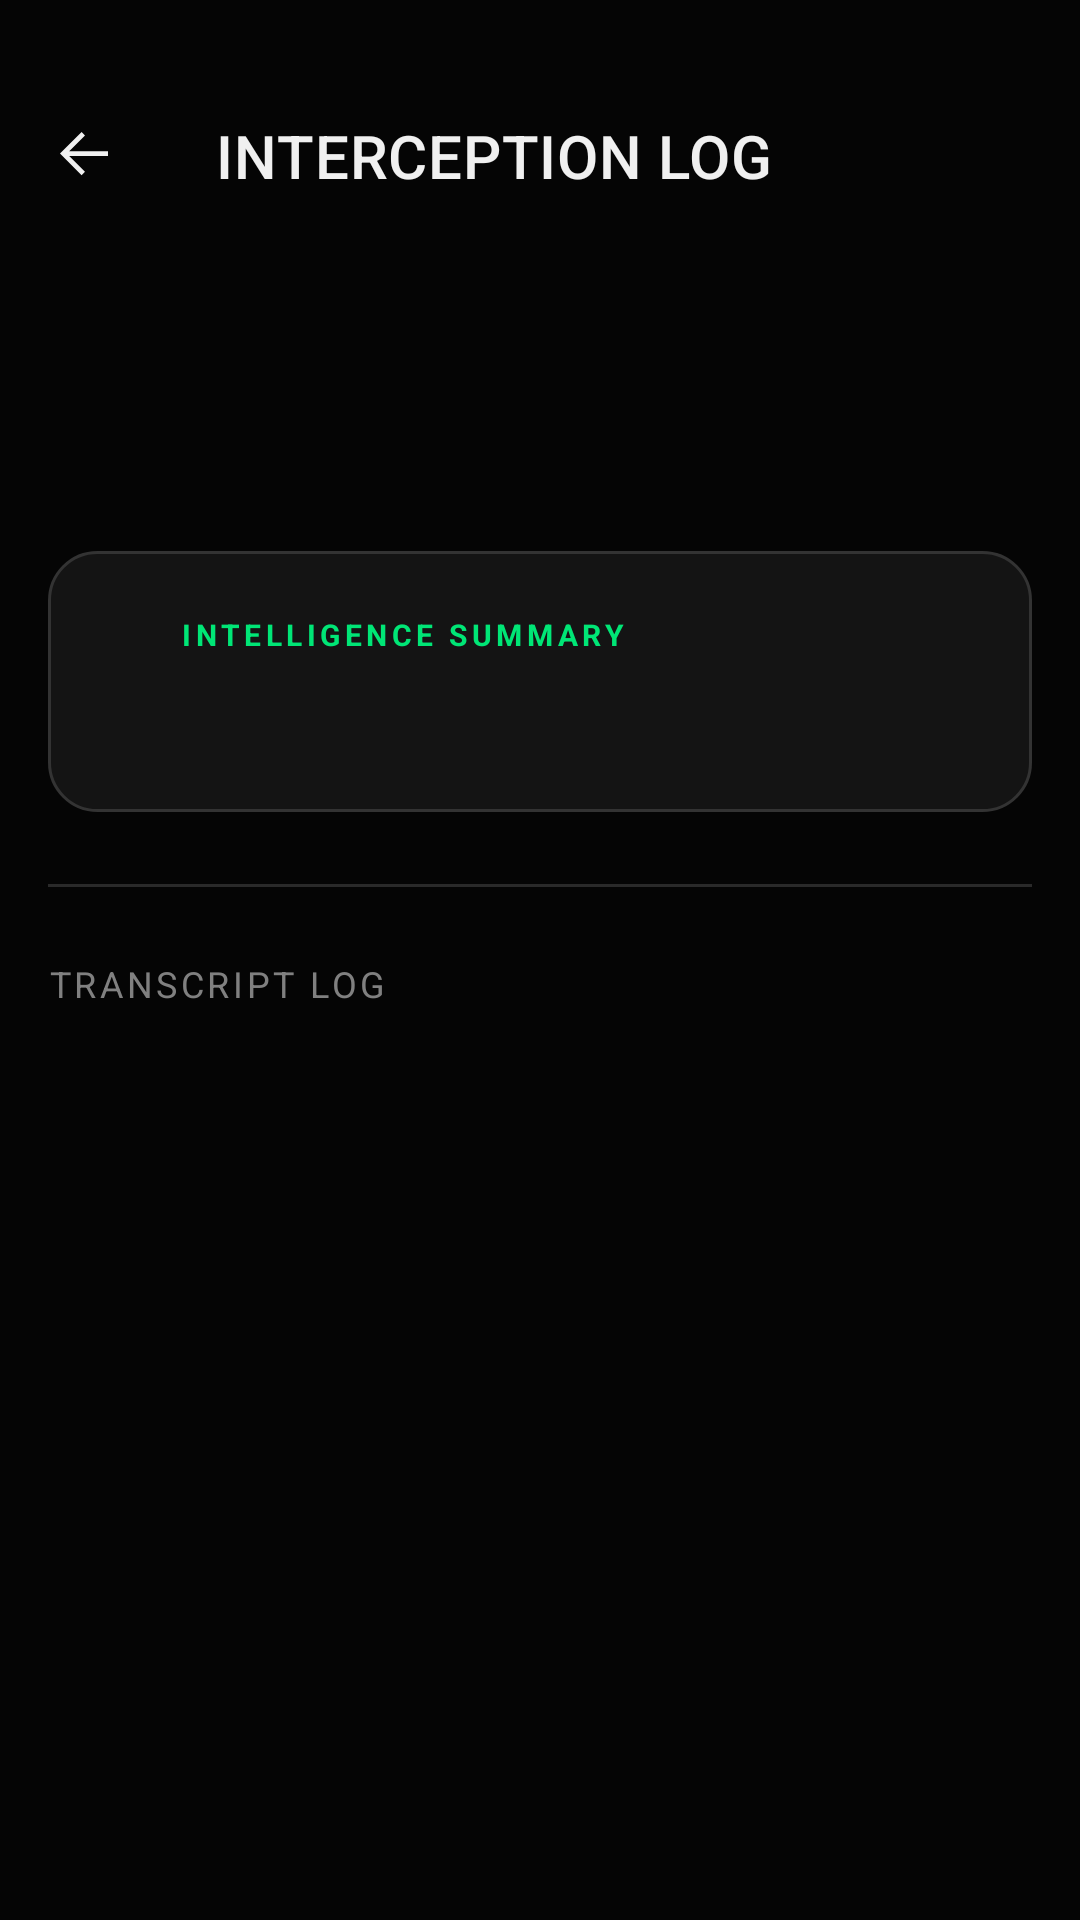

Layout XML and referenced resources for this Android screen:
<!-- AndroidManifest.xml: application theme Theme.EchoMi -->
<!-- res/layout/activity_call_detail_screen.xml -->
<?xml version="1.0" encoding="utf-8"?>
<androidx.coordinatorlayout.widget.CoordinatorLayout
    xmlns:android="http://schemas.android.com/apk/res/android"
    xmlns:app="http://schemas.android.com/apk/res-auto"
    xmlns:tools="http://schemas.android.com/tools"
    android:layout_width="match_parent"
    android:layout_height="match_parent"
    android:background="@color/background_obsidian">

    <com.google.android.material.appbar.AppBarLayout
        android:layout_width="match_parent"
        android:layout_height="wrap_content"
        android:layout_marginTop="24dp"
        android:background="@android:color/transparent"
        app:elevation="0dp">

        <com.google.android.material.appbar.MaterialToolbar
            android:id="@+id/toolbar"
            android:layout_width="match_parent"
            android:layout_height="?attr/actionBarSize"
            app:navigationIcon="@drawable/back"
            app:navigationIconTint="@color/text_primary"
            app:title="INTERCEPTION LOG"
            app:titleTextAppearance="@style/TextAppearance.MaterialComponents.Headline6"
            app:titleTextColor="@color/text_primary" />
    </com.google.android.material.appbar.AppBarLayout>

    <androidx.core.widget.NestedScrollView
        android:id="@+id/transcriptScrollView"
        android:layout_width="match_parent"
        android:layout_height="match_parent"
        android:fillViewport="true"
        app:layout_behavior="@string/appbar_scrolling_view_behavior">

        <LinearLayout
            android:layout_width="match_parent"
            android:layout_height="wrap_content"
            android:orientation="vertical"
            android:padding="16dp">

            <LinearLayout
                android:layout_width="match_parent"
                android:layout_height="wrap_content"
                android:orientation="vertical"
                android:paddingBottom="24dp">

                <TextView
                    android:id="@+id/callerNumberTextView"
                    android:layout_width="wrap_content"
                    android:layout_height="wrap_content"
                    tools:text="+91 98765 43210"
                    android:textSize="32sp"
                    android:textColor="@color/terminal_green"
                    android:fontFamily="serif"
                    android:textStyle="bold"
                    android:letterSpacing="-0.02"/>

                <TextView
                    android:id="@+id/dateTimeTextView"
                    android:layout_width="wrap_content"
                    android:layout_height="wrap_content"
                    tools:text="AUG 27 • 14:30:05"
                    android:textSize="12sp"
                    android:textColor="@color/text_secondary"
                    android:fontFamily="sans-serif-medium"
                    android:letterSpacing="0.1"
                    android:layout_marginTop="4dp"/>
            </LinearLayout>

            <LinearLayout
                android:layout_width="match_parent"
                android:layout_height="wrap_content"
                android:background="@drawable/bg_tech_card"
                android:orientation="vertical"
                android:padding="20dp"
                android:layout_marginBottom="24dp">

                <LinearLayout
                    android:layout_width="match_parent"
                    android:layout_height="wrap_content"
                    android:orientation="horizontal"
                    android:gravity="center_vertical"
                    android:layout_marginBottom="12dp">

                    <ImageView
                        android:layout_width="16dp"
                        android:layout_height="16dp"
                        android:src="@drawable/assistant"
                        app:tint="@color/terminal_green"/>

                    <TextView
                        android:layout_width="wrap_content"
                        android:layout_height="wrap_content"
                        android:text="INTELLIGENCE SUMMARY"
                        android:textSize="10sp"
                        android:textColor="@color/terminal_green"
                        android:letterSpacing="0.15"
                        android:textStyle="bold"
                        android:layout_marginStart="8dp"/>
                </LinearLayout>

                <TextView
                    android:id="@+id/summaryTextView"
                    android:layout_width="match_parent"
                    android:layout_height="wrap_content"
                    tools:text="Caller identified as Amazon delivery. Instructions provided to leave package at main gate."
                    android:textSize="14sp"
                    android:textColor="@color/text_primary"
                    android:lineSpacingExtra="6dp"
                    android:fontFamily="sans-serif"/>
            </LinearLayout>

            <LinearLayout
                android:id="@+id/recordingPlayerLayout"
                android:layout_width="match_parent"
                android:layout_height="wrap_content"
                android:orientation="vertical"
                android:visibility="gone"
                tools:visibility="visible"
                android:layout_marginBottom="24dp">

                <TextView
                    android:layout_width="wrap_content"
                    android:layout_height="wrap_content"
                    android:text="AUDIO CAPTURE"
                    android:textSize="10sp"
                    android:textColor="@color/text_tertiary"
                    android:letterSpacing="0.1"
                    android:layout_marginBottom="8dp"/>

                <LinearLayout
                    android:layout_width="match_parent"
                    android:layout_height="wrap_content"
                    android:gravity="center_vertical"
                    android:background="@drawable/bg_input_glass"
                    android:padding="8dp">

                    <ImageView
                        android:id="@+id/playPauseButton"
                        android:layout_width="40dp"
                        android:layout_height="40dp"
                        android:src="@drawable/play"
                        android:padding="8dp"
                        app:tint="@color/terminal_green"/>

                    <SeekBar
                        android:id="@+id/seekBar"
                        android:layout_width="0dp"
                        android:layout_height="wrap_content"
                        android:layout_weight="1"
                        android:progressTint="@color/terminal_green"
                        android:thumbTint="@color/terminal_green"/>
                </LinearLayout>
            </LinearLayout>

            <View
                android:layout_width="match_parent"
                android:layout_height="1dp"
                android:background="@color/subtle_border"
                android:layout_marginBottom="24dp"/>

            <TextView
                android:id="@+id/transcriptHeaderTextView"
                android:layout_width="match_parent"
                android:layout_height="wrap_content"
                android:text="TRANSCRIPT LOG"
                android:textSize="12sp"
                android:textColor="@color/text_secondary"
                android:letterSpacing="0.1"
                android:layout_marginBottom="16dp"/>

            <androidx.recyclerview.widget.RecyclerView
                android:id="@+id/transcriptRecyclerView"
                android:layout_width="match_parent"
                android:layout_height="wrap_content"
                android:nestedScrollingEnabled="false"
                android:overScrollMode="never"/>

        </LinearLayout>
    </androidx.core.widget.NestedScrollView>
</androidx.coordinatorlayout.widget.CoordinatorLayout>
<!-- resources referenced by this layout -->
<resources>
  <color name="background_obsidian">#050505</color>
  <color name="subtle_border">#2A2A2A</color>
  <color name="terminal_green">#00E676</color>
  <color name="text_primary">#F0F0F0</color>
  <color name="text_secondary">#808080</color>
  <color name="text_tertiary">#404040</color>
  <!-- drawable back (drawable) -->
  <vector xmlns:android="http://schemas.android.com/apk/res/android"
      android:width="16dp"
      android:height="16dp"
      android:viewportWidth="16"
      android:viewportHeight="16">
    <path
        android:pathData="M16,8H3.063L8.328,13.266L7.203,14.398L0,7.203L7.203,0L8.328,1.133L3.063,6.398H16V8Z"
        android:fillColor="#000000"/>
  </vector>
  <!-- drawable bg_input_glass (drawable) -->
  <?xml version="1.0" encoding="utf-8"?>
  <shape xmlns:android="http://schemas.android.com/apk/res/android">
      <solid android:color="#1AFFFFFF" /> <stroke android:width="1dp" android:color="#2A2A2A" />
      <corners android:radius="12dp" />
  </shape>
  <!-- drawable bg_tech_card (drawable) -->
  <?xml version="1.0" encoding="utf-8"?>
  <shape xmlns:android="http://schemas.android.com/apk/res/android">
      <solid android:color="#141414" /> <stroke
      android:width="1dp"
      android:color="#333333" /> <corners android:radius="16dp" />
  </shape>
  <style name="Theme.EchoMi" parent="Theme.MaterialComponents.DayNight.NoActionBar">
          <item name="colorPrimary">@color/terminal_green</item>
          <item name="colorPrimaryVariant">@color/deep_forest</item>
          <item name="colorOnPrimary">@color/background_obsidian</item>
  
          <item name="colorSecondary">@color/terminal_green</item>
          <item name="colorSecondaryVariant">@color/deep_forest</item>
          <item name="colorOnSecondary">@color/background_obsidian</item>
  
          <item name="android:statusBarColor">@color/background_obsidian</item>
          <item name="android:windowLightStatusBar">false</item> <item name="android:windowBackground">@color/background_obsidian</item>
      </style>
  <color name="deep_forest">#0D2818</color>
</resources>
